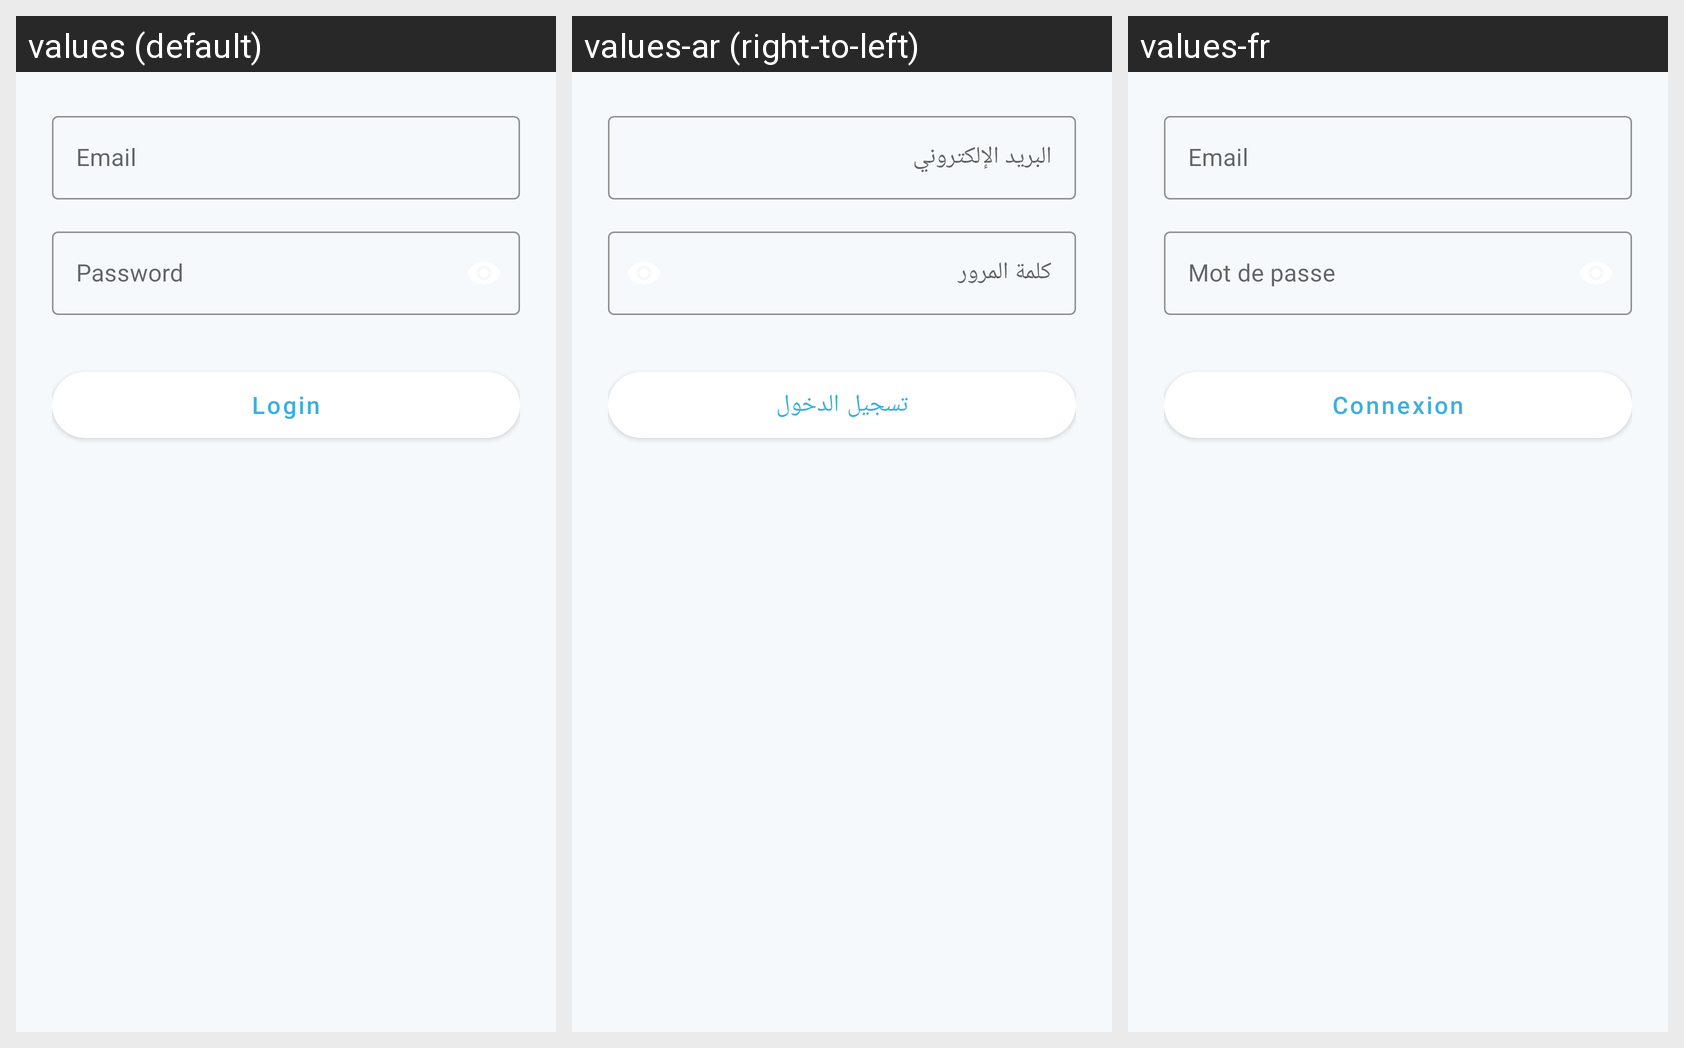

Locale-by-locale string values for the Android screen shown in this grid:
Android screen res/layout/fragment_login.xml rendered under 3 locales, left to right: values (default), values-ar (right-to-left), values-fr. Device: Nexus 5 (rendered at 1080×1920; each locale shown at half size, 540×960, under a caption strip naming it); theme Theme.HappyKidneys.
Strings drawn on this screen, with the default value and each locale's value (text and hints the layout hard-codes, and strings that could not be matched under every locale, appear in the picture but are not listed):

email
  values: Email
  values-ar: البريد الإلكتروني
  values-fr: Email

password
  values: Password
  values-ar: كلمة المرور
  values-fr: Mot de passe

login
  values: Login
  values-ar: تسجيل الدخول
  values-fr: Connexion
